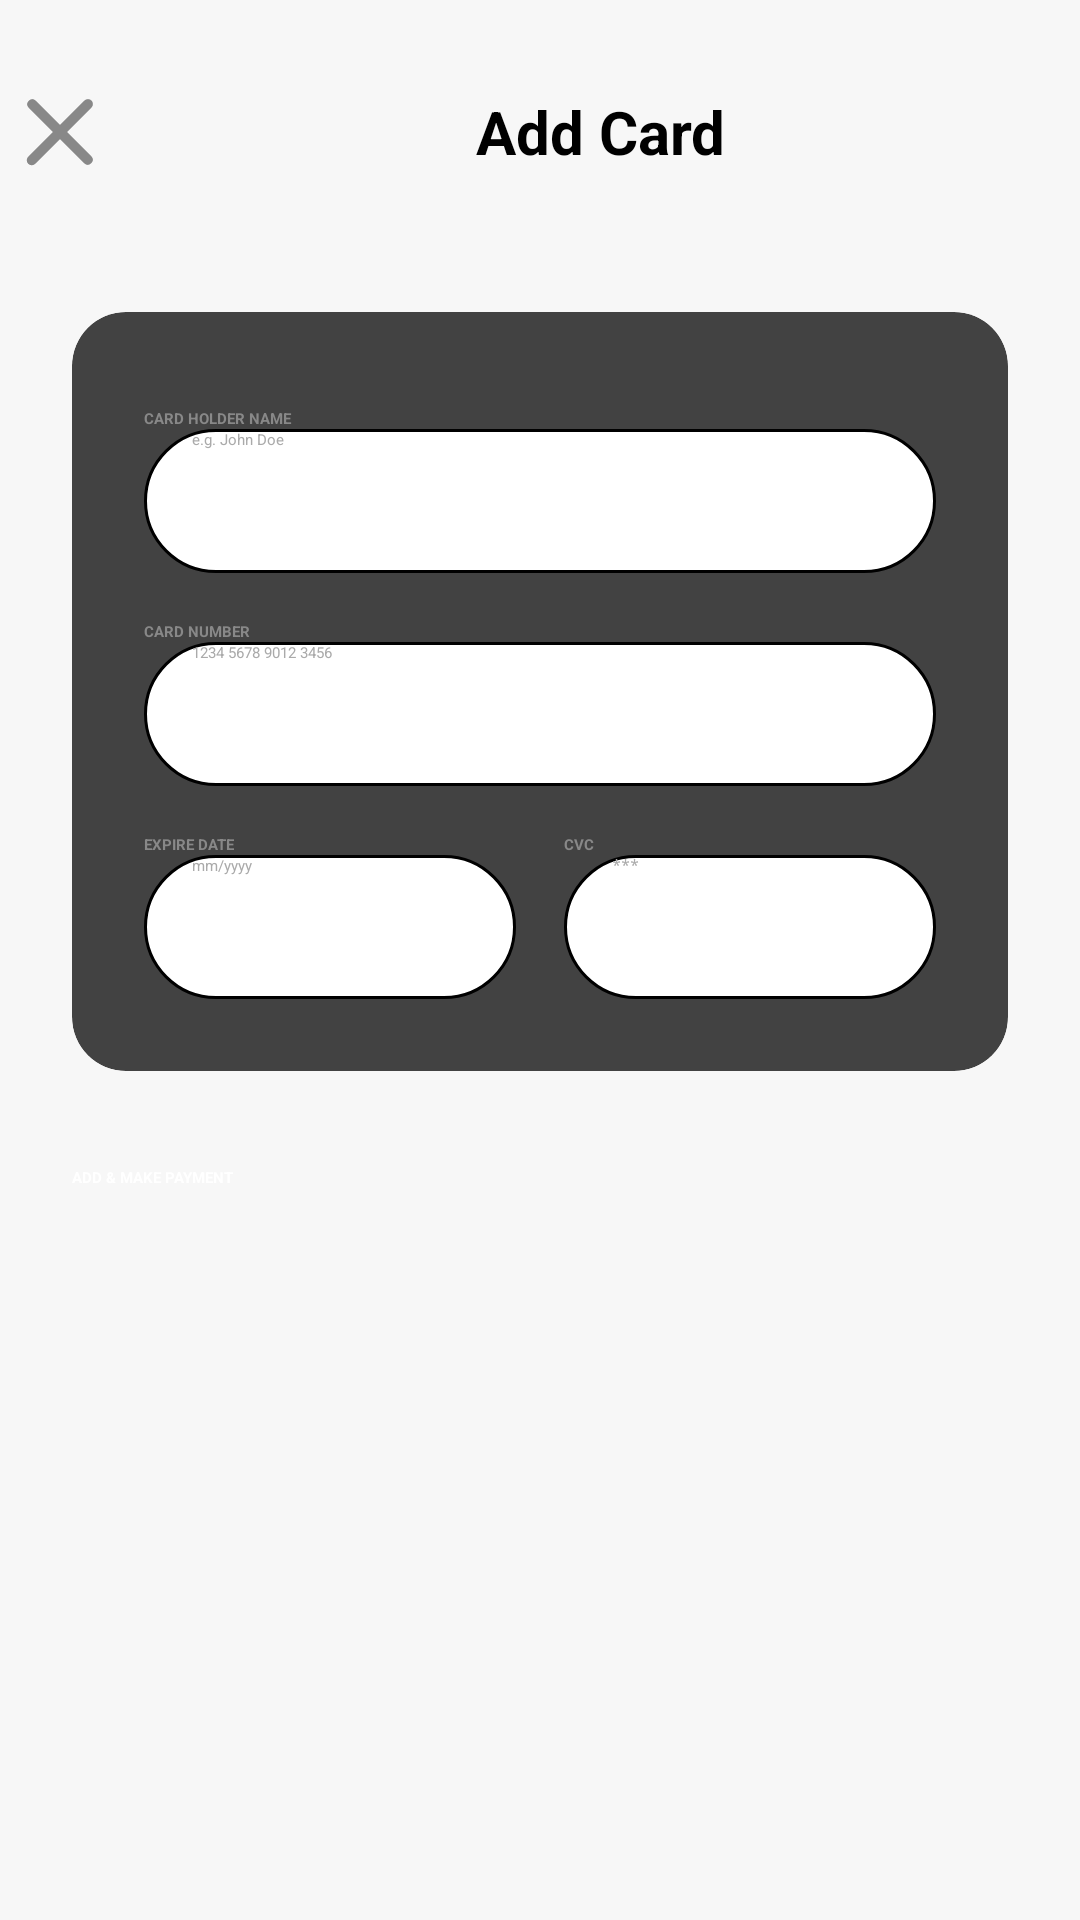

This screen was rendered from an Android layout file. Write that file and the resources it references.
<!-- AndroidManifest.xml: application theme Theme.Food_Ordering -->
<!-- res/layout/activity_add_card.xml -->
<?xml version="1.0" encoding="utf-8"?>
<androidx.constraintlayout.widget.ConstraintLayout xmlns:android="http://schemas.android.com/apk/res/android"
    xmlns:app="http://schemas.android.com/apk/res-auto"
    android:layout_width="match_parent"
    android:layout_height="match_parent"
    android:background="#F7F7F7">

    
    <LinearLayout
        android:id="@+id/headerLayout"
        android:layout_width="0dp"
        android:layout_height="wrap_content"
        android:orientation="horizontal"
        android:gravity="center_vertical"
        android:paddingTop="24dp"
        android:paddingBottom="8dp"
        app:layout_constraintTop_toTopOf="parent"
        app:layout_constraintStart_toStartOf="parent"
        app:layout_constraintEnd_toEndOf="parent">
        <ImageButton
            android:id="@+id/btnClose"
            android:layout_width="40dp"
            android:layout_height="40dp"
            android:background="@android:color/transparent"
            android:src="@drawable/ic_close" />
        <TextView
            android:layout_width="0dp"
            android:layout_height="wrap_content"
            android:layout_weight="1"
            android:text="Add Card"
            android:textSize="20sp"
            android:textStyle="bold"
            android:gravity="center" />
    </LinearLayout>

    
    <androidx.cardview.widget.CardView
        android:id="@+id/cardFormContainer"
        android:layout_width="0dp"
        android:layout_height="wrap_content"
        android:layout_marginTop="32dp"
        android:layout_marginStart="24dp"
        android:layout_marginEnd="24dp"
        app:cardCornerRadius="18dp"
        app:cardElevation="6dp"
        app:layout_constraintTop_toBottomOf="@id/headerLayout"
        app:layout_constraintStart_toStartOf="parent"
        app:layout_constraintEnd_toEndOf="parent">
        <LinearLayout
            android:layout_width="match_parent"
            android:layout_height="wrap_content"
            android:orientation="vertical"
            android:padding="24dp">
            <TextView
                android:layout_width="wrap_content"
                android:layout_height="wrap_content"
                android:text="CARD HOLDER NAME"
                android:textStyle="bold"
                android:textColor="#888"
                android:layout_marginTop="8dp" />
            <EditText
                android:id="@+id/edtCardHolder"
                android:layout_width="match_parent"
                android:layout_height="48dp"
                android:hint="e.g. John Doe"
                android:background="@drawable/edittext_background"
                android:inputType="textPersonName"
                android:paddingLeft="16dp"
                android:paddingRight="16dp"
                android:textColor="#222"
                android:textColorHint="#AAA" />
            <TextView
                android:layout_width="wrap_content"
                android:layout_height="wrap_content"
                android:text="CARD NUMBER"
                android:textStyle="bold"
                android:textColor="#888"
                android:layout_marginTop="16dp" />
            <EditText
                android:id="@+id/edtCardNumber"
                android:layout_width="match_parent"
                android:layout_height="48dp"
                android:hint="1234 5678 9012 3456"
                android:background="@drawable/edittext_background"
                android:inputType="number"
                android:paddingLeft="16dp"
                android:paddingRight="16dp"
                android:textColor="#222"
                android:textColorHint="#AAA" />
            <LinearLayout
                android:layout_width="match_parent"
                android:layout_height="wrap_content"
                android:orientation="horizontal"
                android:layout_marginTop="16dp">
                <LinearLayout
                    android:layout_width="0dp"
                    android:layout_height="wrap_content"
                    android:layout_weight="1"
                    android:orientation="vertical">
                    <TextView
                        android:layout_width="wrap_content"
                        android:layout_height="wrap_content"
                        android:text="EXPIRE DATE"
                        android:textStyle="bold"
                        android:textColor="#888" />
                    <EditText
                        android:id="@+id/edtExpireDate"
                        android:layout_width="match_parent"
                        android:layout_height="48dp"
                        android:hint="mm/yyyy"
                        android:background="@drawable/edittext_background"
                        android:inputType="date"
                        android:paddingLeft="16dp"
                        android:paddingRight="16dp"
                        android:textColor="#222"
                        android:textColorHint="#AAA" />
                </LinearLayout>
                <Space
                    android:layout_width="16dp"
                    android:layout_height="wrap_content" />
                <LinearLayout
                    android:layout_width="0dp"
                    android:layout_height="wrap_content"
                    android:layout_weight="1"
                    android:orientation="vertical">
                    <TextView
                        android:layout_width="wrap_content"
                        android:layout_height="wrap_content"
                        android:text="CVC"
                        android:textStyle="bold"
                        android:textColor="#888" />
                    <EditText
                        android:id="@+id/edtCVC"
                        android:layout_width="match_parent"
                        android:layout_height="48dp"
                        android:hint="***"
                        android:background="@drawable/edittext_background"
                        android:inputType="numberPassword"
                        android:paddingLeft="16dp"
                        android:paddingRight="16dp"
                        android:textColor="#222"
                        android:textColorHint="#AAA" />
                </LinearLayout>
            </LinearLayout>
        </LinearLayout>
    </androidx.cardview.widget.CardView>

    
    <Button
        android:id="@+id/btnAddMakePayment"
        android:layout_width="0dp"
        android:layout_height="56dp"
        android:text="ADD &amp; MAKE PAYMENT"
        android:backgroundTint="#FF7043"
        android:textColor="#FFF"
        android:textStyle="bold"
        android:textAllCaps="false"
        android:layout_marginStart="24dp"
        android:layout_marginEnd="24dp"
        android:layout_marginTop="32dp"
        app:layout_constraintTop_toBottomOf="@id/cardFormContainer"
        app:layout_constraintStart_toStartOf="parent"
        app:layout_constraintEnd_toEndOf="parent" />

</androidx.constraintlayout.widget.ConstraintLayout>
<!-- resources referenced by this layout -->
<resources>
  <!-- drawable edittext_background (drawable) -->
  <?xml version="1.0" encoding="utf-8"?>
  <shape xmlns:android="http://schemas.android.com/apk/res/android"
      android:shape="rectangle">
  
      
      <corners android:radius="24dp" />
  
      
      <solid android:color="@android:color/white" />
  
      
      <stroke
          android:width="1dp"
          android:color="@color/blue_gray" />
  </shape>
  <!-- drawable ic_close (drawable) -->
  <?xml version="1.0" encoding="utf-8"?>
  <vector xmlns:android="http://schemas.android.com/apk/res/android"
      android:width="24dp"
      android:height="24dp"
      android:viewportWidth="24"
      android:viewportHeight="24">
      <path
          android:fillColor="#888888"
          android:pathData="M18.3,5.71a1,1 0 0,0 -1.41,0L12,10.59 7.11,5.7A1,1 0 0,0 5.7,7.11L10.59,12l-4.89,4.89a1,1 0 1,0 1.41,1.41L12,13.41l4.89,4.89a1,1 0 0,0 1.41,-1.41L13.41,12l4.89,-4.89a1,1 0 0,0 0,-1.4z"/>
  </vector>
</resources>
